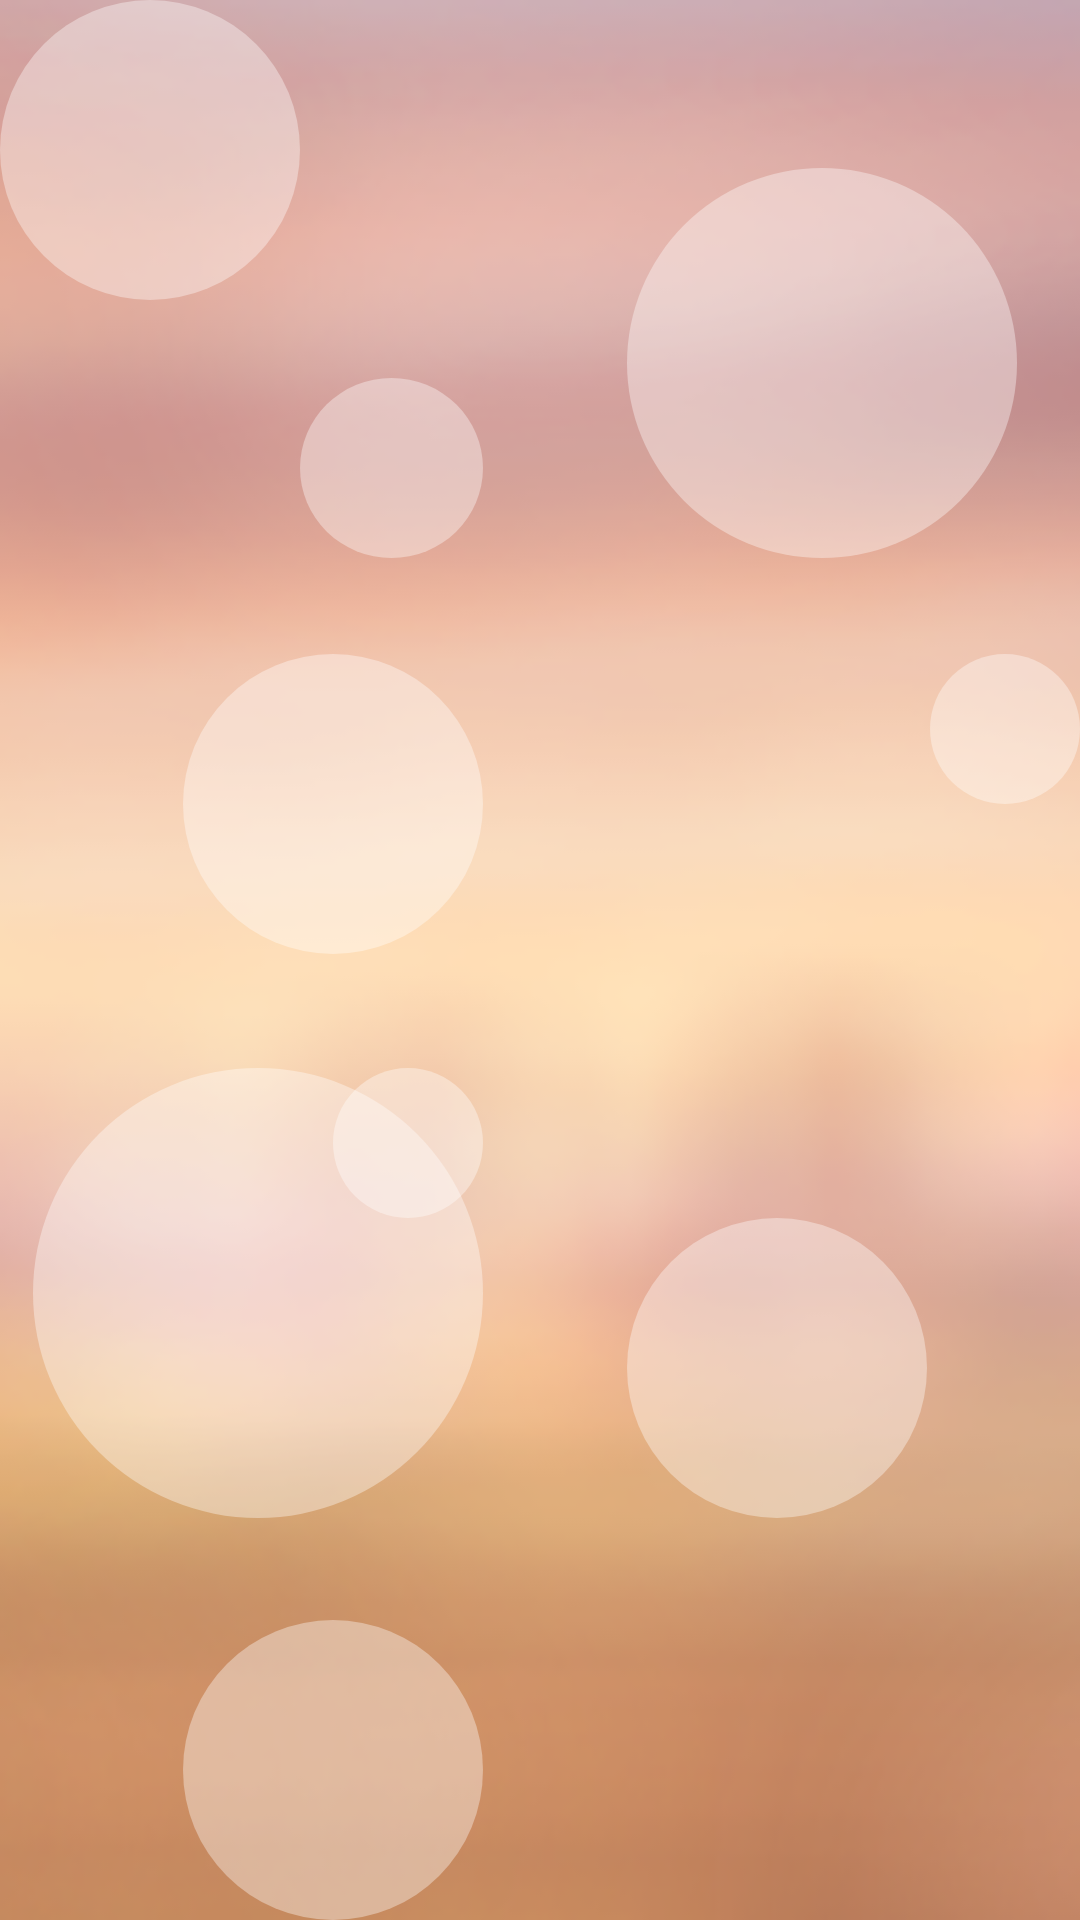

Here is an Android app screen rendered from its layout file. Give the layout XML and the strings, colors and styles it references.
<!-- AndroidManifest.xml: application theme AppTheme -->
<!-- res/layout/activity_main.xml -->
<RelativeLayout xmlns:android="http://schemas.android.com/apk/res/android"
    xmlns:tools="http://schemas.android.com/tools"
    android:layout_width="fill_parent"
    android:layout_height="fill_parent"
    tools:context=".Main"
    android:clickable="false"
    android:focusableInTouchMode="false"
    android:focusable="false"
    android:longClickable="false">

    <RelativeLayout
        android:layout_width="fill_parent"
        android:layout_height="fill_parent"
        android:id="@+id/blurbg"
        android:background="@drawable/bgportrait">

        <ImageView
            android:layout_width="100dp"
            android:layout_height="100dp"
            android:src="@drawable/circle"
            android:id="@+id/imageView2" />
        <ImageView
            android:layout_width="100dp"
            android:layout_height="100dp"
            android:src="@drawable/circle"
            android:id="@+id/imageView6"
            android:layout_above="@+id/imageView7"
            android:layout_alignLeft="@+id/imageView4"
            android:layout_alignStart="@+id/imageView4"
            android:layout_marginBottom="34dp" />
        <ImageView
            android:layout_width="100dp"
            android:layout_height="100dp"
            android:src="@drawable/circle"
            android:layout_toEndOf="@+id/imageView2"
            android:layout_alignParentBottom="true"
            android:layout_alignLeft="@+id/imageView3"
            android:layout_alignStart="@+id/imageView3"
            android:id="@+id/imageView7" />
        <ImageView
            android:layout_width="130dp"
            android:layout_height="130dp"
            android:src="@drawable/circle"
            android:layout_alignParentTop="true"
            android:layout_toRightOf="@+id/imageView3"
            android:layout_toEndOf="@+id/imageView3"
            android:layout_marginLeft="48dp"
            android:layout_marginTop="56dp"
            android:id="@+id/imageView4" />
        <ImageView
            android:layout_width="100dp"
            android:layout_height="100dp"
            android:src="@drawable/circle"
            android:layout_below="@+id/imageView2"
            android:layout_alignParentLeft="true"
            android:layout_alignParentStart="true"
            android:layout_marginLeft="61dp"
            android:layout_marginTop="118dp"
            android:id="@+id/imageView3" />
        <ImageView
            android:layout_width="50dp"
            android:layout_height="50dp"
            android:src="@drawable/circle"
            android:id="@+id/imageView8"
            android:layout_above="@+id/imageView6"
            android:layout_toLeftOf="@+id/imageView4"
            android:layout_toStartOf="@+id/imageView4" />
        <ImageView
            android:layout_width="50dp"
            android:layout_height="50dp"
            android:src="@drawable/circle"
            android:id="@+id/imageView11"
            android:layout_toStartOf="@+id/imageView4"
            android:layout_alignParentRight="true"
            android:layout_alignParentEnd="true"
            android:layout_alignTop="@+id/imageView3" />
        <ImageView
            android:layout_width="150dp"
            android:layout_height="150dp"
            android:src="@drawable/circle"
            android:id="@+id/imageView12"
            android:layout_alignBottom="@+id/imageView6"
            android:layout_alignRight="@+id/imageView8"
            android:layout_alignEnd="@+id/imageView8" />
        <ImageView
            android:layout_width="60dp"
            android:layout_height="60dp"
            android:src="@drawable/circle"
            android:id="@+id/imageView9"
            android:layout_toStartOf="@+id/imageView6"
            android:layout_toEndOf="@+id/imageView2"
            android:layout_alignBottom="@+id/imageView4"
            android:layout_alignRight="@+id/imageView3"
            android:layout_alignEnd="@+id/imageView3" />

    </RelativeLayout>

    <RelativeLayout
        android:layout_width="fill_parent"
        android:layout_height="fill_parent">

        

        <ScrollView
            android:layout_marginTop="50dp"
            android:layout_width="fill_parent"
            android:layout_height="fill_parent"
            android:id="@+id/scrolled"
            android:layout_gravity="center_horizontal"
            android:layout_alignParentTop="true"
            android:layout_alignParentLeft="true"
            android:layout_alignParentStart="true"
            android:paddingTop="5dp">

            <GridLayout
                android:id="@+id/listLayout"
                android:orientation="vertical"
                android:layout_width="fill_parent"
                android:layout_height="fill_parent"
                android:layout_centerHorizontal="true" />
        </ScrollView>


    </RelativeLayout>

    

</RelativeLayout>
<!-- resources referenced by this layout -->
<resources>
  <!-- drawable bg: png bitmap (drawable, 133945 bytes) -->
  <!-- drawable bgportrait: png bitmap (drawable, 52886 bytes) -->
  <!-- drawable circle (drawable) -->
  <?xml version="1.0" encoding="UTF-8"?>
  <shape xmlns:android="http://schemas.android.com/apk/res/android"
      android:shape="oval">
      <solid android:color="#5fffffff" />
  </shape>
  <style name="AppTheme" parent="android:style/Theme.Holo.Light">
          <item name="android:textViewStyle">@style/AppTheme.Widget.TextView</item>
          
      <item name="android:actionBarStyle">@style/ActionBar</item>
  
  </style>
  <style name="AppTheme.Widget.TextView" parent="android:Widget.Holo.Light.TextView">
      <item name="fontPath">fonts/Existence-Light/Existence-Light.otf</item>
  </style>
  <style name="ActionBar" parent="@android:style/Widget.Holo.Light.ActionBar">
          <item name="android:background">#8fffffff</item>
          <item name="fontPath">fonts/Existence-Light/Existence-Light.otf</item>
      </style>
</resources>
